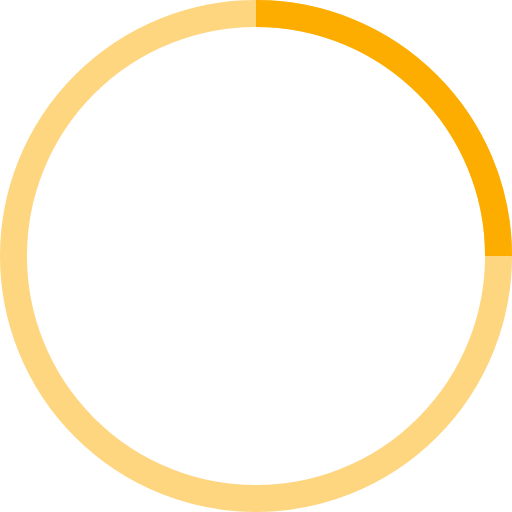
t = 0.00 s
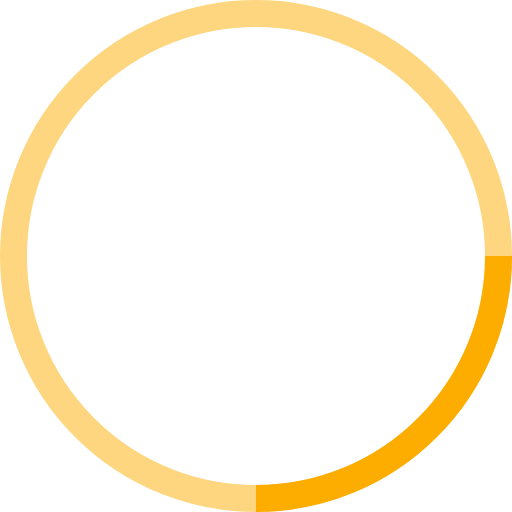
t = 0.25 s
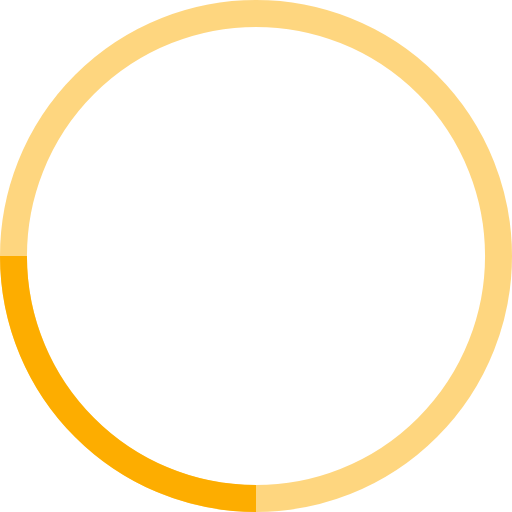
t = 0.50 s
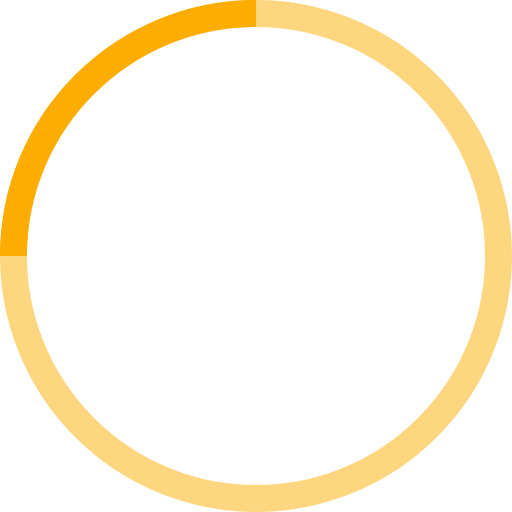
t = 0.75 s

The animated SVG that drew these frames (rendered in a browser with its animation timeline set to each time). Animation: 1 SMIL element (animateTransform=1); one cycle of 1.00 s, repeats indefinitely.

<!-- By Sam Herbert (@sherb), for everyone. More @ http://goo.gl/7AJzbL -->
<svg width="38" height="38" viewBox="0 0 38 38" xmlns="http://www.w3.org/2000/svg" stroke="#fdad00">
    <g fill="none" fill-rule="evenodd">
        <g transform="translate(1 1)" stroke-width="2">
            <circle stroke-opacity=".5" cx="18" cy="18" r="18"/>
            <path d="M36 18c0-9.94-8.06-18-18-18">
                <animateTransform
                    attributeName="transform"
                    type="rotate"
                    from="0 18 18"
                    to="360 18 18"
                    dur="1s"
                    repeatCount="indefinite"/>
            </path>
        </g>
    </g>
</svg>
